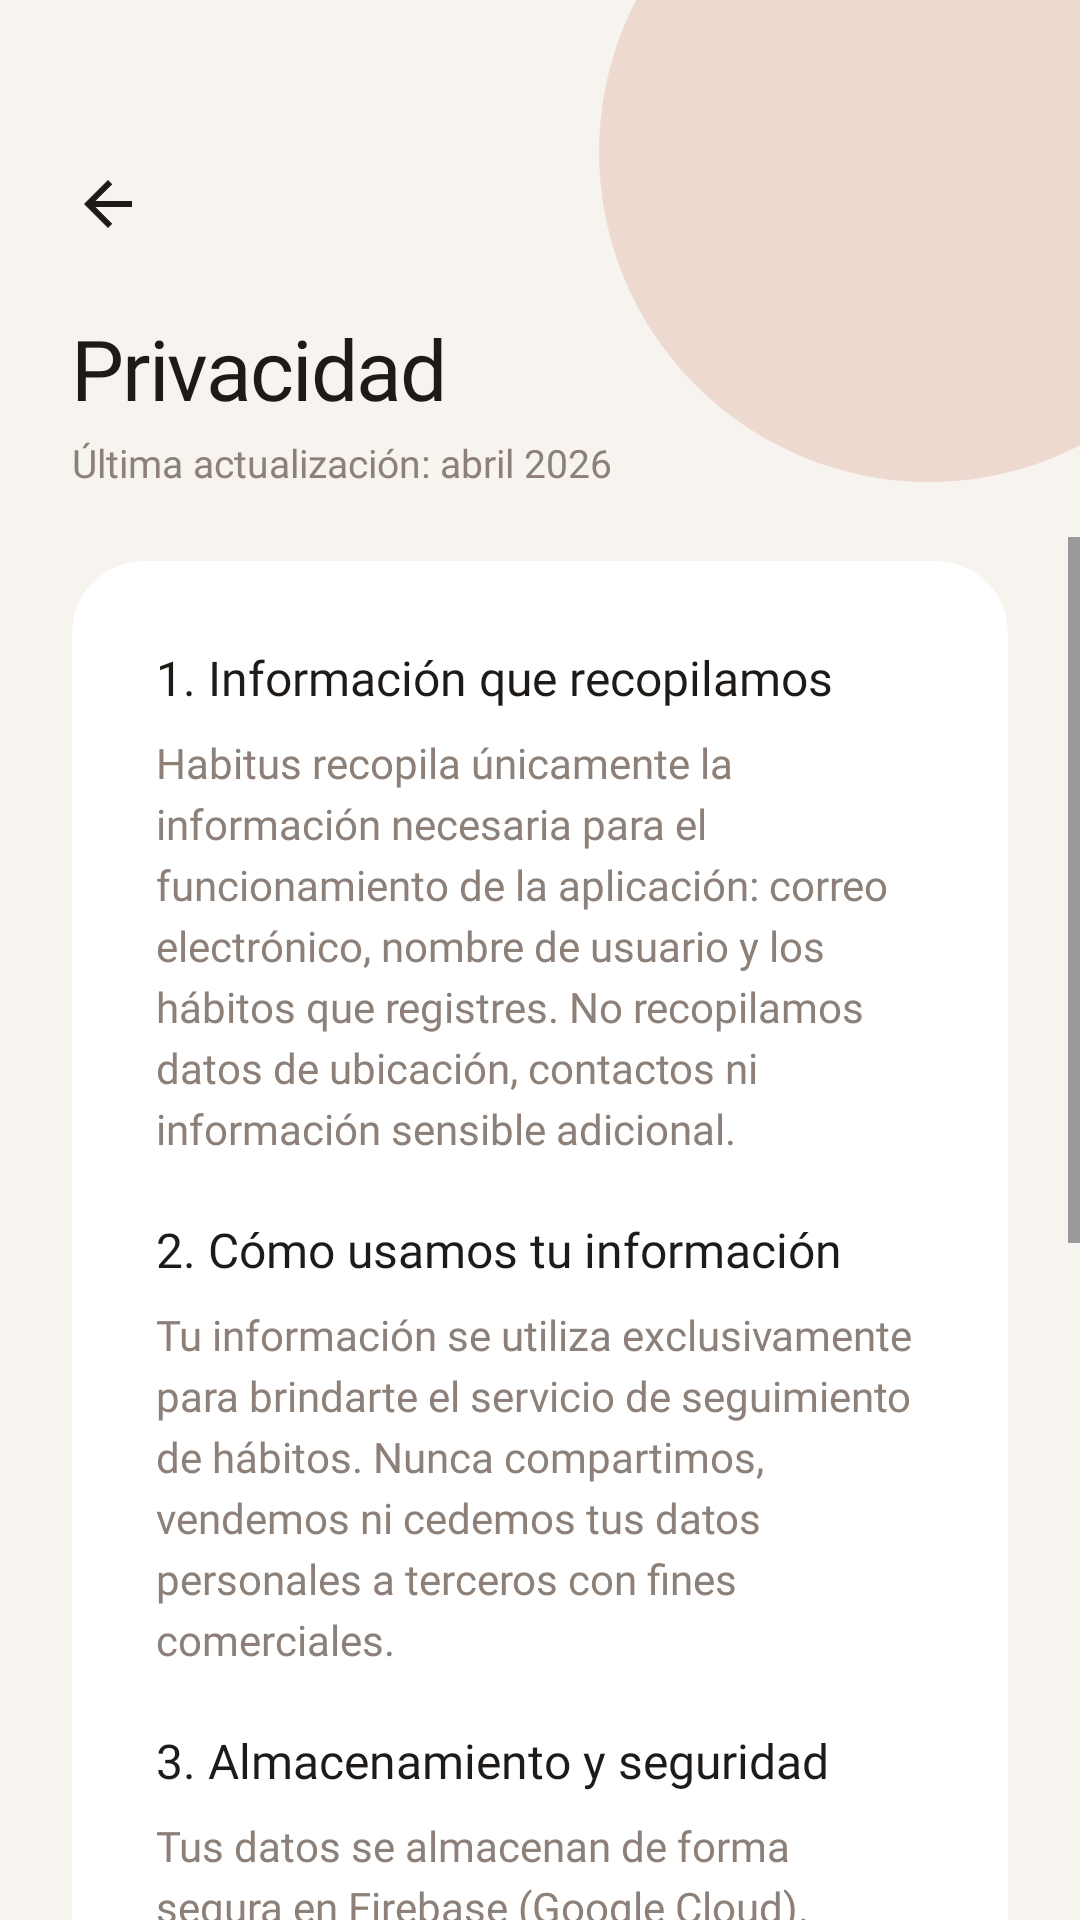

The Android layout XML behind this screen, and the referenced resources:
<!-- AndroidManifest.xml: application theme Theme.HabitTrackerApp -->
<!-- res/layout/activity_privacy.xml -->
<?xml version="1.0" encoding="utf-8"?>
<androidx.constraintlayout.widget.ConstraintLayout
    xmlns:android="http://schemas.android.com/apk/res/android"
    xmlns:app="http://schemas.android.com/apk/res-auto"
    android:layout_width="match_parent"
    android:layout_height="match_parent"
    android:background="@color/background">

    
    <View
        android:id="@+id/circleTop"
        android:layout_width="220dp"
        android:layout_height="220dp"
        android:background="@drawable/circle_accent_top"
        android:alpha="0.18"
        android:layout_marginTop="-60dp"
        android:layout_marginEnd="-60dp"
        app:layout_constraintTop_toTopOf="parent"
        app:layout_constraintEnd_toEndOf="parent"/>

    
    <ImageView
        android:id="@+id/btnBack"
        android:layout_width="40dp"
        android:layout_height="40dp"
        android:src="@drawable/ic_arrow_back"
        android:padding="8dp"
        app:tint="@color/text_primary"
        android:background="?attr/selectableItemBackgroundBorderless"
        android:clickable="true"
        android:focusable="true"
        android:contentDescription="Regresar"
        android:layout_marginStart="16dp"
        android:layout_marginTop="48dp"
        app:layout_constraintStart_toStartOf="parent"
        app:layout_constraintTop_toTopOf="parent"/>

    
    <TextView
        android:id="@+id/tvTitle"
        android:layout_width="wrap_content"
        android:layout_height="wrap_content"
        android:text="@string/privacy_title"
        android:fontFamily="@font/playfair_display_bold"
        android:textSize="28sp"
        android:letterSpacing="-0.02"
        android:textColor="@color/text_primary"
        android:layout_marginStart="24dp"
        android:layout_marginTop="16dp"
        app:layout_constraintStart_toStartOf="parent"
        app:layout_constraintTop_toBottomOf="@id/btnBack"/>

    
    <TextView
        android:id="@+id/tvLastUpdate"
        android:layout_width="wrap_content"
        android:layout_height="wrap_content"
        android:text="@string/privacy_last_update"
        android:fontFamily="@font/dm_sans"
        android:textSize="13sp"
        android:textColor="@color/text_secondary"
        android:layout_marginStart="24dp"
        android:layout_marginTop="4dp"
        app:layout_constraintStart_toStartOf="parent"
        app:layout_constraintTop_toBottomOf="@id/tvTitle"/>

    
    <ScrollView
        android:layout_width="0dp"
        android:layout_height="0dp"
        android:overScrollMode="never"
        android:layout_marginTop="16dp"
        app:layout_constraintTop_toBottomOf="@id/tvLastUpdate"
        app:layout_constraintBottom_toBottomOf="parent"
        app:layout_constraintStart_toStartOf="parent"
        app:layout_constraintEnd_toEndOf="parent">

        <LinearLayout
            android:layout_width="match_parent"
            android:layout_height="wrap_content"
            android:orientation="vertical"
            android:paddingHorizontal="24dp"
            android:paddingBottom="48dp">

            <androidx.cardview.widget.CardView
                android:layout_width="match_parent"
                android:layout_height="wrap_content"
                android:layout_marginTop="8dp"
                app:cardCornerRadius="24dp"
                app:cardElevation="0dp"
                app:cardBackgroundColor="@color/card_background">

                <LinearLayout
                    android:layout_width="match_parent"
                    android:layout_height="wrap_content"
                    android:orientation="vertical"
                    android:padding="28dp">

                    
                    <TextView
                        android:layout_width="wrap_content"
                        android:layout_height="wrap_content"
                        android:text="1. Información que recopilamos"
                        android:fontFamily="@font/playfair_display_semibold"
                        android:textSize="16sp"
                        android:textColor="@color/text_primary"
                        android:layout_marginBottom="8dp"/>

                    <TextView
                        android:layout_width="match_parent"
                        android:layout_height="wrap_content"
                        android:text="Habitus recopila únicamente la información necesaria para el funcionamiento de la aplicación: correo electrónico, nombre de usuario y los hábitos que registres. No recopilamos datos de ubicación, contactos ni información sensible adicional."
                        android:fontFamily="@font/dm_sans"
                        android:textSize="14sp"
                        android:lineSpacingExtra="4dp"
                        android:textColor="@color/text_secondary"
                        android:layout_marginBottom="20dp"/>

                    
                    <TextView
                        android:layout_width="wrap_content"
                        android:layout_height="wrap_content"
                        android:text="2. Cómo usamos tu información"
                        android:fontFamily="@font/playfair_display_semibold"
                        android:textSize="16sp"
                        android:textColor="@color/text_primary"
                        android:layout_marginBottom="8dp"/>

                    <TextView
                        android:layout_width="match_parent"
                        android:layout_height="wrap_content"
                        android:text="Tu información se utiliza exclusivamente para brindarte el servicio de seguimiento de hábitos. Nunca compartimos, vendemos ni cedemos tus datos personales a terceros con fines comerciales."
                        android:fontFamily="@font/dm_sans"
                        android:textSize="14sp"
                        android:lineSpacingExtra="4dp"
                        android:textColor="@color/text_secondary"
                        android:layout_marginBottom="20dp"/>

                    
                    <TextView
                        android:layout_width="wrap_content"
                        android:layout_height="wrap_content"
                        android:text="3. Almacenamiento y seguridad"
                        android:fontFamily="@font/playfair_display_semibold"
                        android:textSize="16sp"
                        android:textColor="@color/text_primary"
                        android:layout_marginBottom="8dp"/>

                    <TextView
                        android:layout_width="match_parent"
                        android:layout_height="wrap_content"
                        android:text="Tus datos se almacenan de forma segura en Firebase (Google Cloud). Utilizamos autenticación con cifrado y reglas de seguridad que garantizan que solo tú puedas acceder a tu información."
                        android:fontFamily="@font/dm_sans"
                        android:textSize="14sp"
                        android:lineSpacingExtra="4dp"
                        android:textColor="@color/text_secondary"
                        android:layout_marginBottom="20dp"/>

                    
                    <TextView
                        android:layout_width="wrap_content"
                        android:layout_height="wrap_content"
                        android:text="4. Tus derechos"
                        android:fontFamily="@font/playfair_display_semibold"
                        android:textSize="16sp"
                        android:textColor="@color/text_primary"
                        android:layout_marginBottom="8dp"/>

                    <TextView
                        android:layout_width="match_parent"
                        android:layout_height="wrap_content"
                        android:text="Puedes solicitar la eliminación de tu cuenta y todos tus datos en cualquier momento. Tienes derecho a acceder, corregir y eliminar la información que hemos recopilado sobre ti."
                        android:fontFamily="@font/dm_sans"
                        android:textSize="14sp"
                        android:lineSpacingExtra="4dp"
                        android:textColor="@color/text_secondary"
                        android:layout_marginBottom="20dp"/>

                    
                    <TextView
                        android:layout_width="wrap_content"
                        android:layout_height="wrap_content"
                        android:text="5. Contacto"
                        android:fontFamily="@font/playfair_display_semibold"
                        android:textSize="16sp"
                        android:textColor="@color/text_primary"
                        android:layout_marginBottom="8dp"/>

                    <TextView
                        android:layout_width="match_parent"
                        android:layout_height="wrap_content"
                        android:text="Si tienes preguntas sobre esta política de privacidad o el manejo de tus datos, puedes contactar al equipo de desarrollo a través de los canales oficiales de la aplicación."
                        android:fontFamily="@font/dm_sans"
                        android:textSize="14sp"
                        android:lineSpacingExtra="4dp"
                        android:textColor="@color/text_secondary"/>

                </LinearLayout>
            </androidx.cardview.widget.CardView>

        </LinearLayout>
    </ScrollView>

</androidx.constraintlayout.widget.ConstraintLayout>
<!-- resources referenced by this layout -->
<resources>
  <color name="background">#F7F4EF</color>
  <color name="card_background">#FFFFFF</color>
  <color name="text_primary">#1E1A17</color>
  <color name="text_secondary">#8C8078</color>
  <!-- drawable circle_accent_top (drawable) -->
  <?xml version="1.0" encoding="utf-8"?>
  <shape xmlns:android="http://schemas.android.com/apk/res/android"
      android:shape="oval">
      <solid android:color="#C8614A" />
  </shape>
  <!-- drawable ic_arrow_back (drawable) -->
  <vector xmlns:android="http://schemas.android.com/apk/res/android"
      android:width="24dp"
      android:height="24dp"
      android:viewportWidth="24"
      android:viewportHeight="24">
      <path
          android:fillColor="@android:color/black"
          android:pathData="M20,11H7.83l5.59,-5.59L12,4l-8,8 8,8
          1.41,-1.41L7.83,13H20v-2z"/>
  </vector>
  <string name="privacy_last_update">Última actualización: abril 2026</string>
  <string name="privacy_title">Privacidad</string>
  <style name="Theme.HabitTrackerApp" parent="Base.Theme.HabitTrackerApp" />
  <style name="Base.Theme.HabitTrackerApp" parent="Theme.Material3.DayNight.NoActionBar">
          
          
          <item name="colorSecondaryContainer">@color/accent_light</item>
          <item name="colorOnSecondaryContainer">@color/accent</item>
      </style>
  <color name="accent_light">#EDD5CE</color>
  <color name="accent">#C8614A</color>
</resources>
